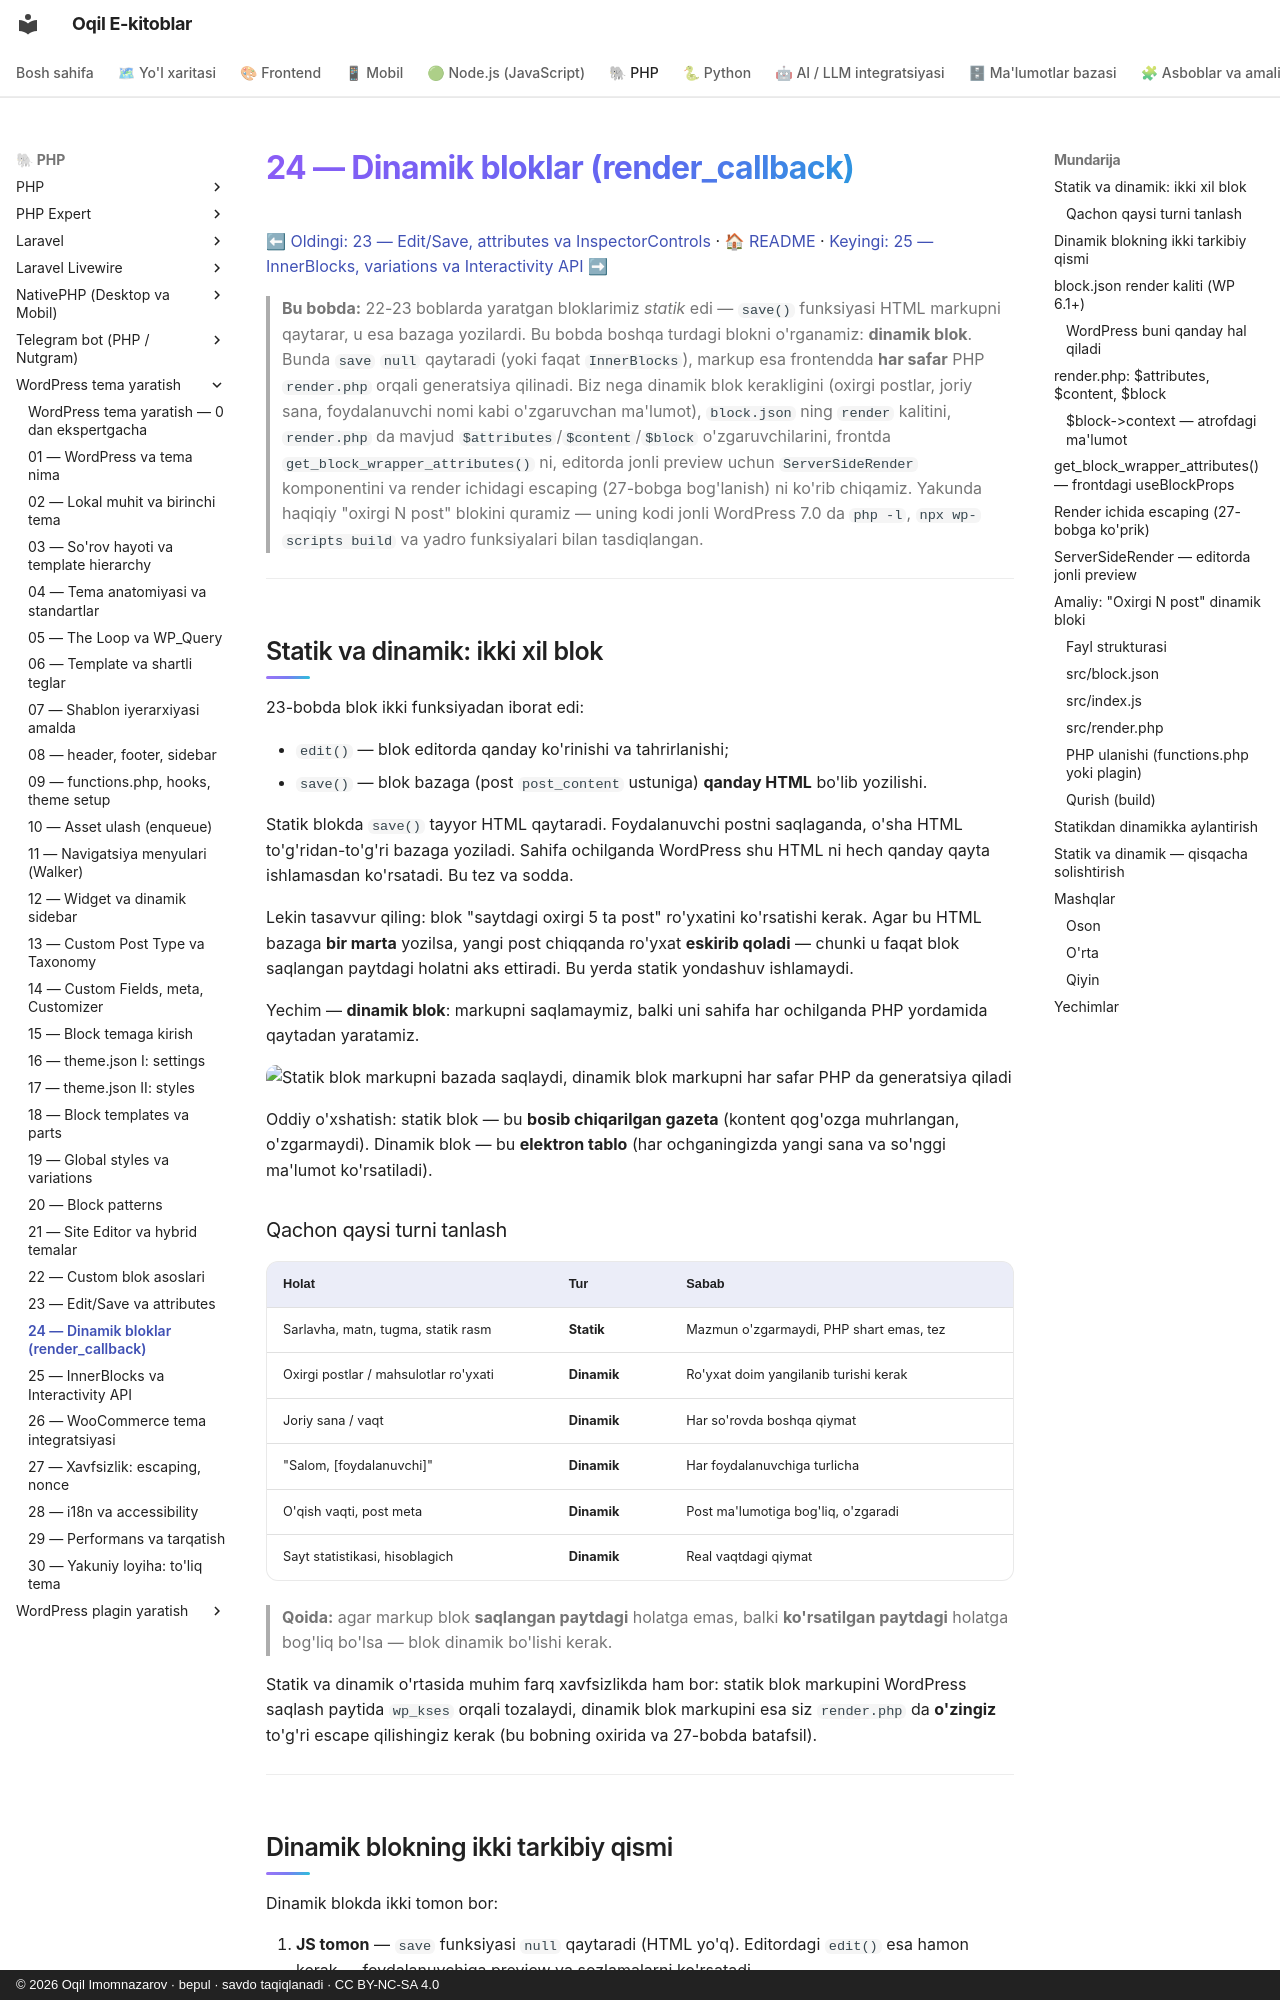

repository: iOqil/e-book · page: wordpress-tema/24-dinamik-bloklar/index.html · generator: mkdocs · copyright: © 2026 Oqil Imomnazarov · bepul · savdo taqiqlanadi · CC BY-NC-SA 4.0

# 24 — Dinamik bloklar (render_callback)

[⬅ Oldingi: 23 — Edit/Save, attributes va InspectorControls](./23-edit-save-attributes.md) · [🏠 README](./README.md) · [Keyingi: 25 — InnerBlocks, variations va Interactivity API ➡](./25-innerblocks-interactivity.md)

> **Bu bobda:** 22-23 boblarda yaratgan bloklarimiz *statik* edi — `save()` funksiyasi HTML markupni qaytarar, u esa bazaga yozilardi. Bu bobda boshqa turdagi blokni o'rganamiz: **dinamik blok**. Bunda `save` `null` qaytaradi (yoki faqat `InnerBlocks`), markup esa frontendda **har safar** PHP `render.php` orqali generatsiya qilinadi. Biz nega dinamik blok kerakligini (oxirgi postlar, joriy sana, foydalanuvchi nomi kabi o'zgaruvchan ma'lumot), `block.json` ning `render` kalitini, `render.php` da mavjud `$attributes`/`$content`/`$block` o'zgaruvchilarini, frontda `get_block_wrapper_attributes()` ni, editorda jonli preview uchun `ServerSideRender` komponentini va render ichidagi escaping (27-bobga bog'lanish) ni ko'rib chiqamiz. Yakunda haqiqiy "oxirgi N post" blokini quramiz — uning kodi jonli WordPress 7.0 da `php -l`, `npx wp-scripts build` va yadro funksiyalari bilan tasdiqlangan.

---

## Statik va dinamik: ikki xil blok

23-bobda blok ikki funksiyadan iborat edi:

- `edit()` — blok editorda qanday ko'rinishi va tahrirlanishi;
- `save()` — blok bazaga (post `post_content` ustuniga) **qanday HTML** bo'lib yozilishi.

Statik blokda `save()` tayyor HTML qaytaradi. Foydalanuvchi postni saqlaganda, o'sha HTML to'g'ridan-to'g'ri bazaga yoziladi. Sahifa ochilganda WordPress shu HTML ni hech qanday qayta ishlamasdan ko'rsatadi. Bu tez va sodda.

Lekin tasavvur qiling: blok "saytdagi oxirgi 5 ta post" ro'yxatini ko'rsatishi kerak. Agar bu HTML bazaga **bir marta** yozilsa, yangi post chiqqanda ro'yxat **eskirib qoladi** — chunki u faqat blok saqlangan paytdagi holatni aks ettiradi. Bu yerda statik yondashuv ishlamaydi.

Yechim — **dinamik blok**: markupni saqlamaymiz, balki uni sahifa har ochilganda PHP yordamida qaytadan yaratamiz.

![Statik blok markupni bazada saqlaydi, dinamik blok markupni har safar PHP da generatsiya qiladi](rasmlar/wpt24-statik-vs-dinamik.svg)

Oddiy o'xshatish: statik blok — bu **bosib chiqarilgan gazeta** (kontent qog'ozga muhrlangan, o'zgarmaydi). Dinamik blok — bu **elektron tablo** (har ochganingizda yangi sana va so'nggi ma'lumot ko'rsatiladi).
